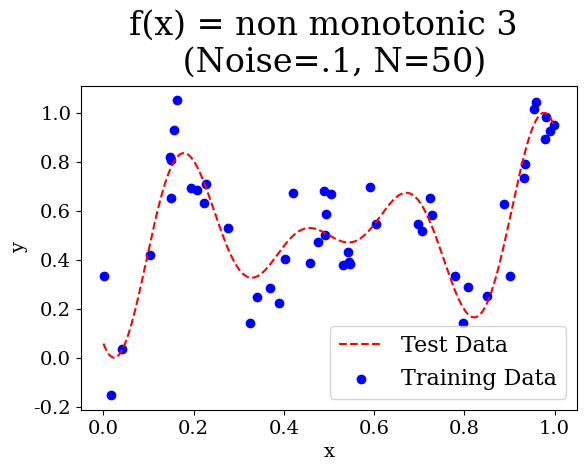

The matplotlib source for this figure:
import numpy as np
import random
import matplotlib.pyplot as plt
import matplotlib.pylab as pylab

# Configure Matplotlib Styling
# For all Params see : https://matplotlib.org/stable/api/matplotlib_configuration_api.html#matplotlib.rcParams
params = {
    'legend.fontsize': 16,
    'axes.labelsize': 14,
    'axes.titlesize': 24, # figure title
    'xtick.labelsize': 14,
    'ytick.labelsize':14,
    'font.family': 'serif',
    # 'legend.shadow': True,
    # 'xtick.labelbottom': True,
    'figure.subplot.bottom': .125,
    'figure.subplot.top':.8,
    'axes.titlepad':10,
}

def generate1D(function, sigma=0., random_x=False, N=1000):
    """
    Generate toy example univariate data.

    Args:
        function (str): The type of function to generate data from.
            Available options: 'sigmoid10', 'sq', 'sqrt', 'non_smooth', 'non_mon1', 'non_mon2', 'non_mon3'.
        sigma (float): Standard deviation of the Gaussian noise to be added to the generated y values.
        random_x (bool): If True, randomly generate x values within a certain range. If False, generate x values uniformly.
        N (int): Number of data points to generate.

    Returns:
        Tuple: A tuple containing x values and corresponding y values as numpy arrays.
    """
    if function not in ['sigmoid10', 'sq', 'sqrt', 'non_smooth', 'non_mon1', 'non_mon2', 'non_mon3']:
        raise ValueError("Unsupported function. Choose from 'sigmoid10', 'sq', 'sqrt', 'non_smooth', 'non_mon1', 'non_mon2', 'non_mon3'.")

    # Define the range of x values based on the selected function
    x_range = (-10, 10) if function == "non_mon1" else (0,20) if function == ("non_mon2") else (0,1)

    # Generate x values
    if random_x:
        x = np.array([random.uniform(x_range[0], x_range[1]) for _ in range(N)])
        x.sort()  # Sort x values if randomly generated
    else:
        x = np.arange(x_range[0], x_range[1], (x_range[1]-x_range[0]) / N)

    # Generate y values based on the selected function

    if function ==  'sigmoid10':
        y = 1. / (1. + np.exp(-(x-1 / 2.) * 10.))
    elif function == 'sq':
        y = x ** 2
    elif function == 'sqrt':
        y = np.sqrt(x)
    elif function == 'non_smooth':
        segments = [(0, 0), (0.25, 0.5), (0.75, 0.5), (1, 1)]
        y = np.interp(x, [point[0] for point in segments], [point[1] for point in segments], left=0, right=0)
    elif function == 'non_mon1':
        y = -0.1*x*np.cos(x)
        x = (x - x_range[0]) / (x_range[1] - x_range[0])
        y = (y - min(y)) / (max(y) - min(y))
    elif function == 'non_mon2':
        amplitude = .5
        frequency = 1.0
        linear_slope = 0.2
        sinusoidal = amplitude * np.sin(frequency * x)
        linear = linear_slope * x
        y = sinusoidal + linear
        x = (x - x_range[0]) / (x_range[1] - x_range[0])
        y = (y - min(y)) / (max(y) - min(y))
    elif function == 'non_mon3':
        segments = [(0, 0), (0.25, 0.66), (0.5, 0.33), (0.75, 1), (1, 0.66)]
        y = np.interp(x, [point[0] for point in segments], [point[1] for point in segments], left=0, right=0)

    # Add Gaussian noise to y values
    y += sigma * np.random.normal(0,1.,N)

    return x.reshape(N,1), y


if __name__ == '__main__':
    pylab.rcParams.update(params)
    x_line, y_line = generate1D('non_mon1', 0.1, True, 50) # training data
    x_line_t, y_line_t = generate1D('non_mon1', 0, False, 1000) # test data

    # create the plot including test and training data
    plt.plot(x_line_t, y_line_t, '--', color='red', label='Test Data')
    plt.scatter(x_line, y_line, color='blue', label='Training Data')

    # # export the dataset
    # df = pd.DataFrame({"x":x_line.squeeze(), "y": y_line})
    # df = df.sample(frac=1)
    # print(df.head())
    # df.to_csv("data.csv")

    plt.title('f(x) = non monotonic 3 \n (Noise=.1, N=50)')
    plt.xlabel("x")
    plt.ylabel("y")
    plt.legend()
    # save plot
    # save_path = '..\\docs\\assets\\'
    # plt.savefig(save_path + 'toy_example2.png')
    plt.show()